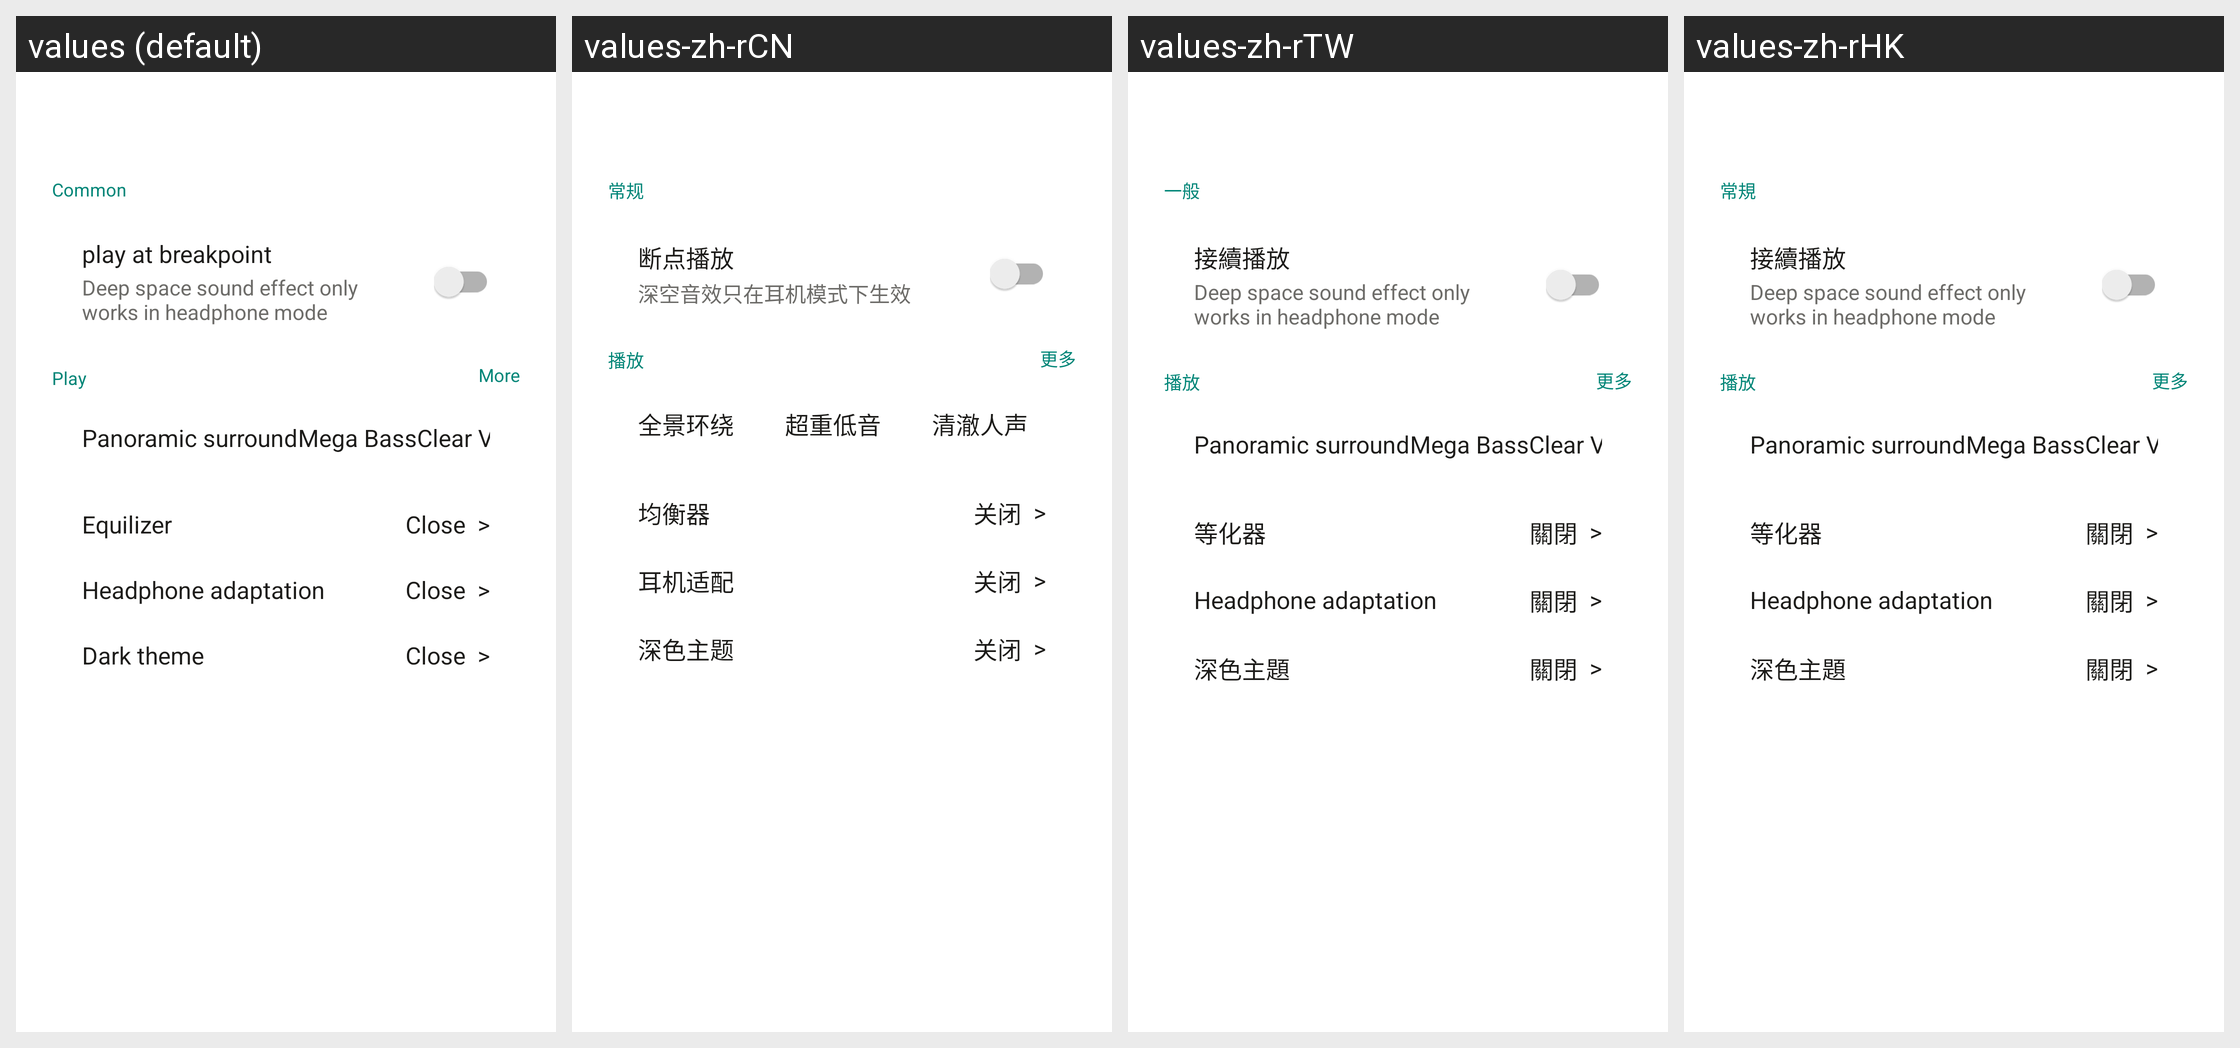

Locale-by-locale string values for the Android screen shown in this grid:
Android screen res/layout/activity_sound_effect.xml rendered under 4 locales, left to right: values (default), values-zh-rCN, values-zh-rTW, values-zh-rHK. Device: Nexus 5 (rendered at 1080×1920; each locale shown at half size, 540×960, under a caption strip naming it); theme AppTheme.
Strings drawn on this screen, with the default value and each locale's value (text and hints the layout hard-codes, and strings that could not be matched under every locale, appear in the picture but are not listed):

common
  values: Common
  values-zh-rCN: 常规
  values-zh-rTW: 一般
  values-zh-rHK: 常規

play_breakpoint
  values: play at breakpoint
  values-zh-rCN: 断点播放
  values-zh-rTW: 接續播放
  values-zh-rHK: 接續播放

play_deep_space_sound_effect_tip
  values: Deep space sound effect only works in headphone mode
  values-zh-rCN: 深空音效只在耳机模式下生效
  values-zh-rTW: Deep space sound effect only works in headphone mode  [not translated; the default value is used]
  values-zh-rHK: Deep space sound effect only works in headphone mode  [not translated; the default value is used]

play
  values: Play
  values-zh-rCN: 播放
  values-zh-rTW: 播放
  values-zh-rHK: 播放

more
  values: More
  values-zh-rCN: 更多
  values-zh-rTW: 更多
  values-zh-rHK: 更多

panoramic_surround
  values: Panoramic surround
  values-zh-rCN: 全景环绕
  values-zh-rTW: Panoramic surround  [not translated; the default value is used]
  values-zh-rHK: Panoramic surround  [not translated; the default value is used]

mega_bass
  values: Mega Bass
  values-zh-rCN: 超重低音
  values-zh-rTW: Mega Bass  [not translated; the default value is used]
  values-zh-rHK: Mega Bass  [not translated; the default value is used]

clear_voice
  values: Clear Voice
  values-zh-rCN: 清澈人声
  values-zh-rTW: Clear Voice  [not translated; the default value is used]
  values-zh-rHK: Clear Voice  [not translated; the default value is used]

eq
  values: Equilizer
  values-zh-rCN: 均衡器
  values-zh-rTW: 等化器
  values-zh-rHK: 等化器

close
  values: Close
  values-zh-rCN: 关闭
  values-zh-rTW: 關閉
  values-zh-rHK: 關閉

headphone_adaptation
  values: Headphone adaptation
  values-zh-rCN: 耳机适配
  values-zh-rTW: Headphone adaptation  [not translated; the default value is used]
  values-zh-rHK: Headphone adaptation  [not translated; the default value is used]

dark_theme
  values: Dark theme
  values-zh-rCN: 深色主题
  values-zh-rTW: 深色主題
  values-zh-rHK: 深色主題
